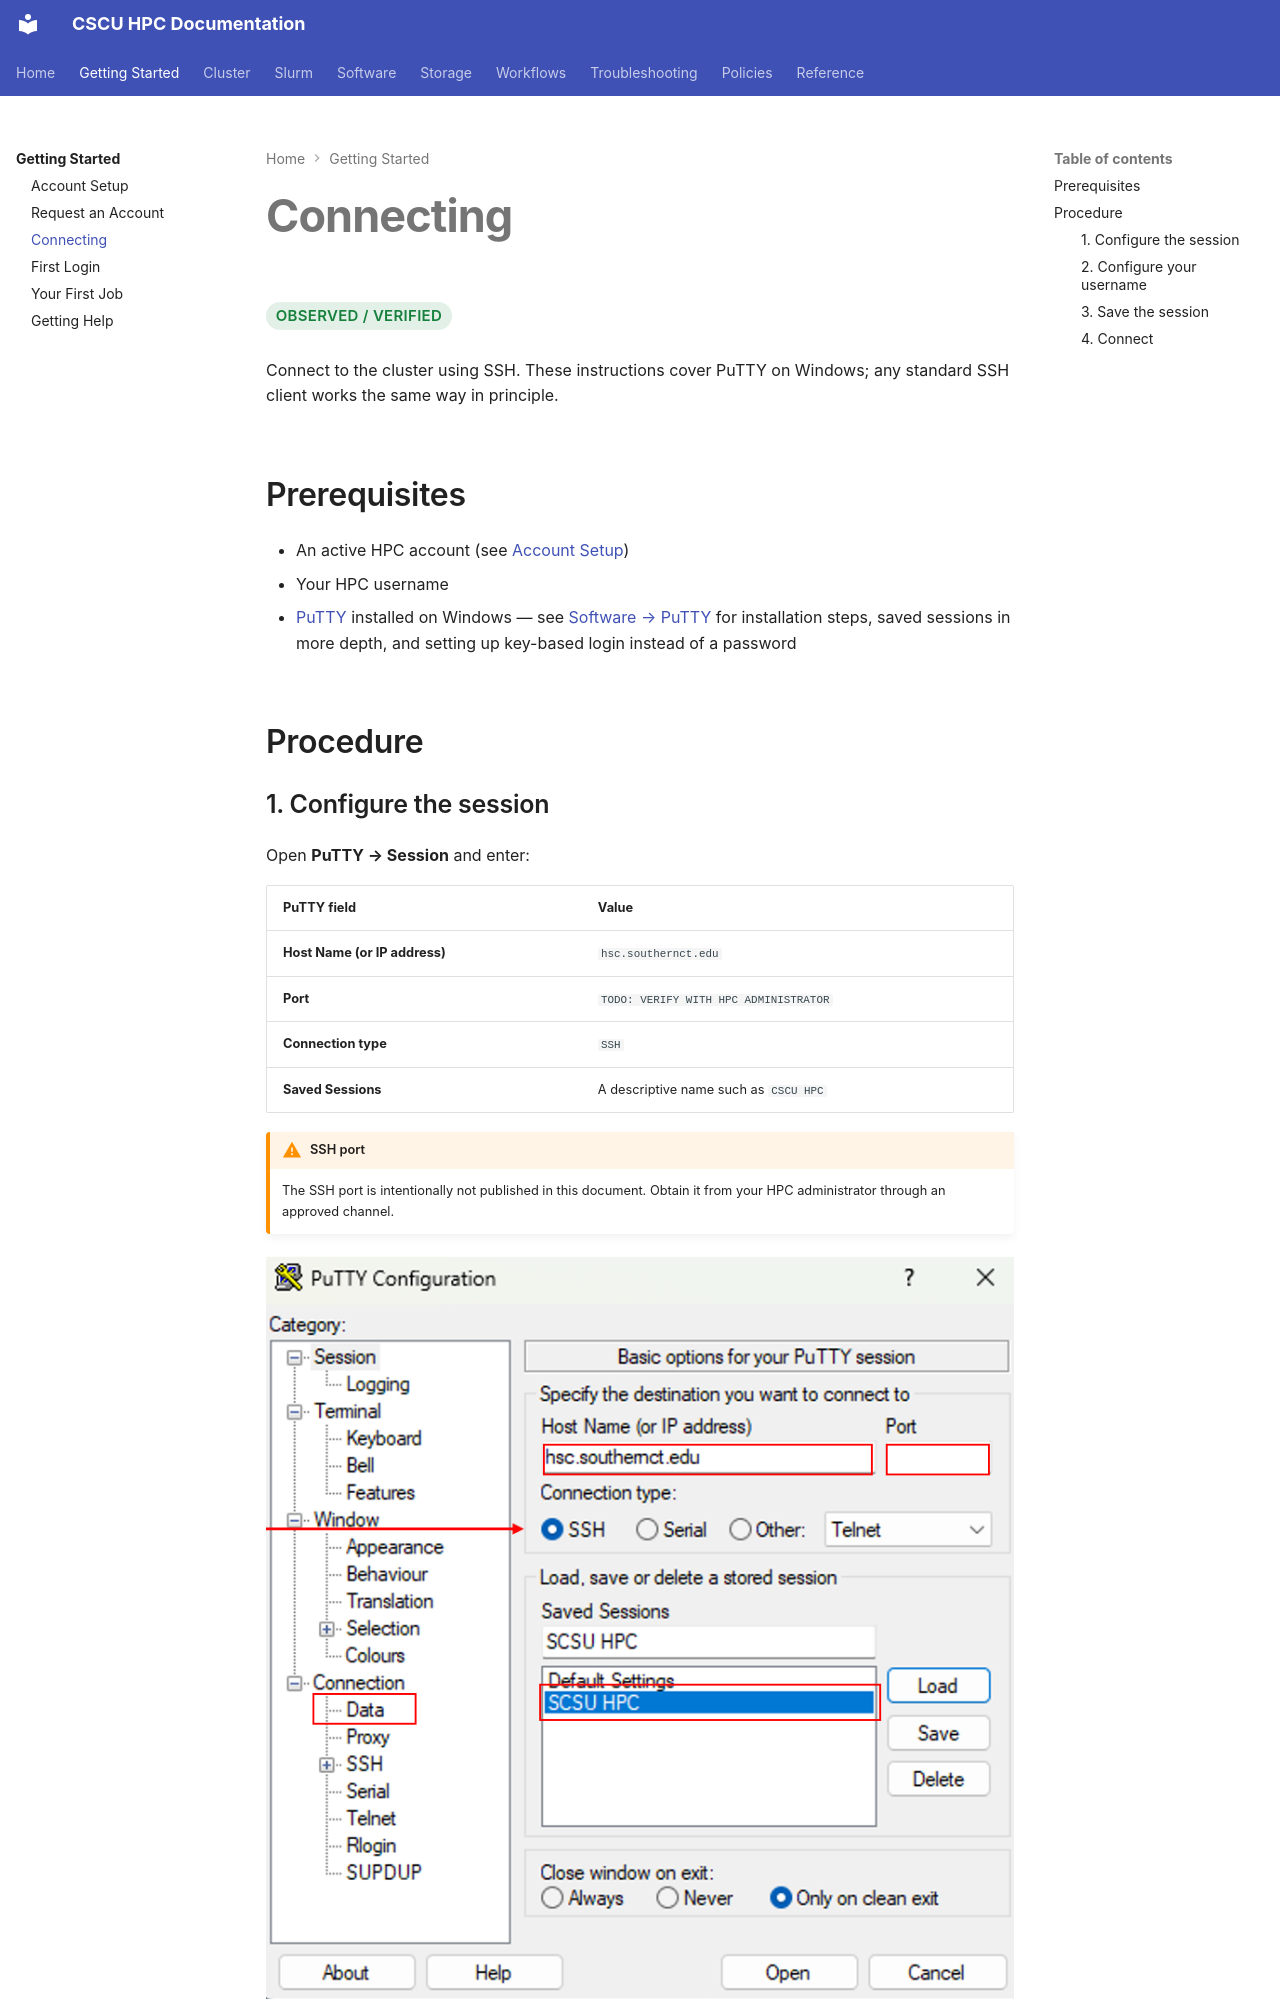

repository: Center-for-Quantum-and-Nanotechnology/HPC_Documentation · page: getting-started/connecting/index.html · generator: mkdocs

# Connecting

<span class="hpc-status hpc-status--verified">Observed / Verified</span>

Connect to the cluster using SSH. These instructions cover PuTTY on
Windows; any standard SSH client works the same way in principle.

## Prerequisites

- An active HPC account (see [Account Setup](accounts.md))
- Your HPC username
- [PuTTY](https://www.putty.org/) installed on Windows — see
  [Software → PuTTY](../software/putty.md) for installation steps, saved
  sessions in more depth, and setting up key-based login instead of a
  password

## Procedure

### 1. Configure the session

Open **PuTTY → Session** and enter:

| PuTTY field | Value |
|---|---|
| **Host Name (or IP address)** | `hsc.southernct.edu` |
| **Port** | `TODO: VERIFY WITH HPC ADMINISTRATOR` |
| **Connection type** | `SSH` |
| **Saved Sessions** | A descriptive name such as `CSCU HPC` |

!!! warning "SSH port"
    The SSH port is intentionally not published in this document. Obtain
    it from your HPC administrator through an approved channel.

![putty session screenshot](../assets/images/PuTTY/putty_session.png)
